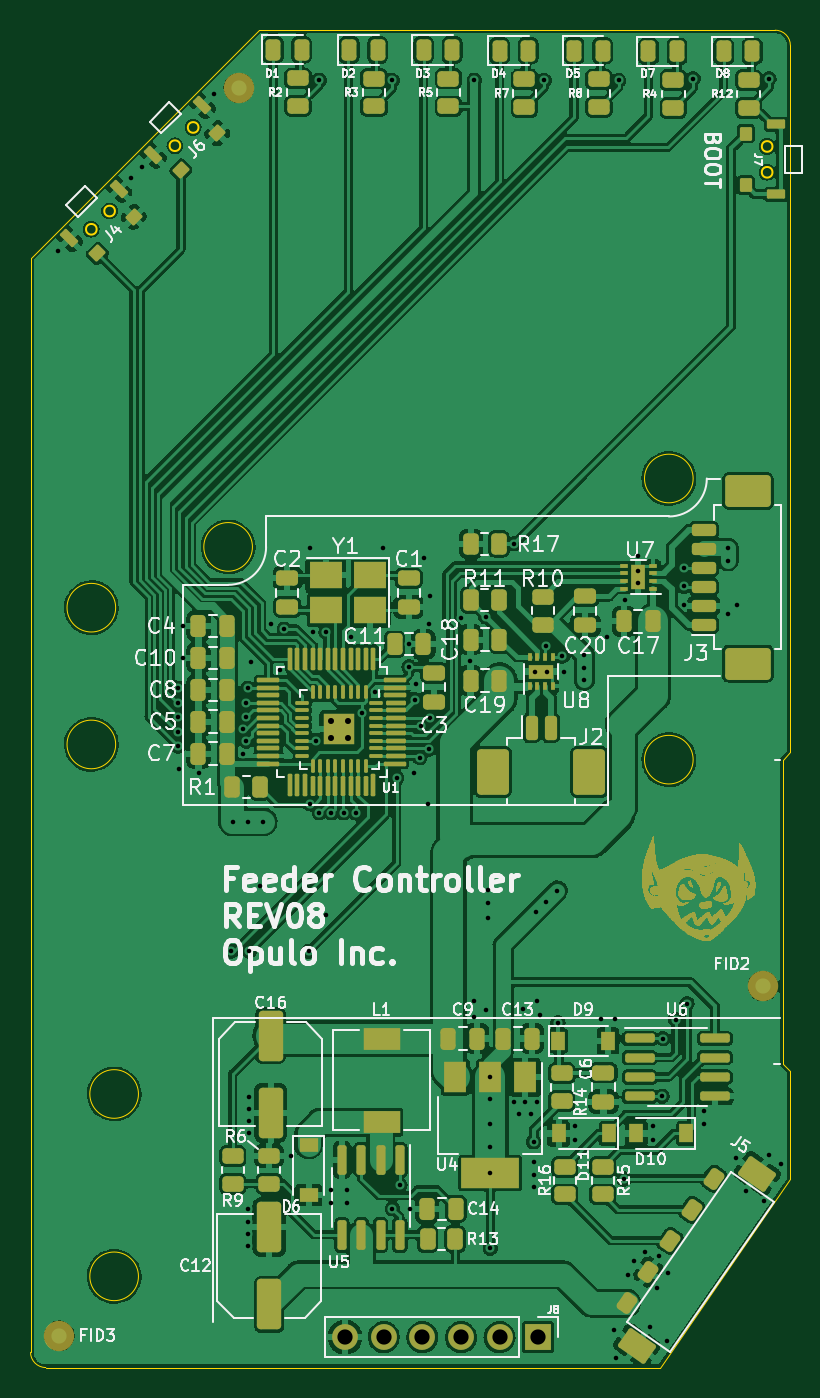
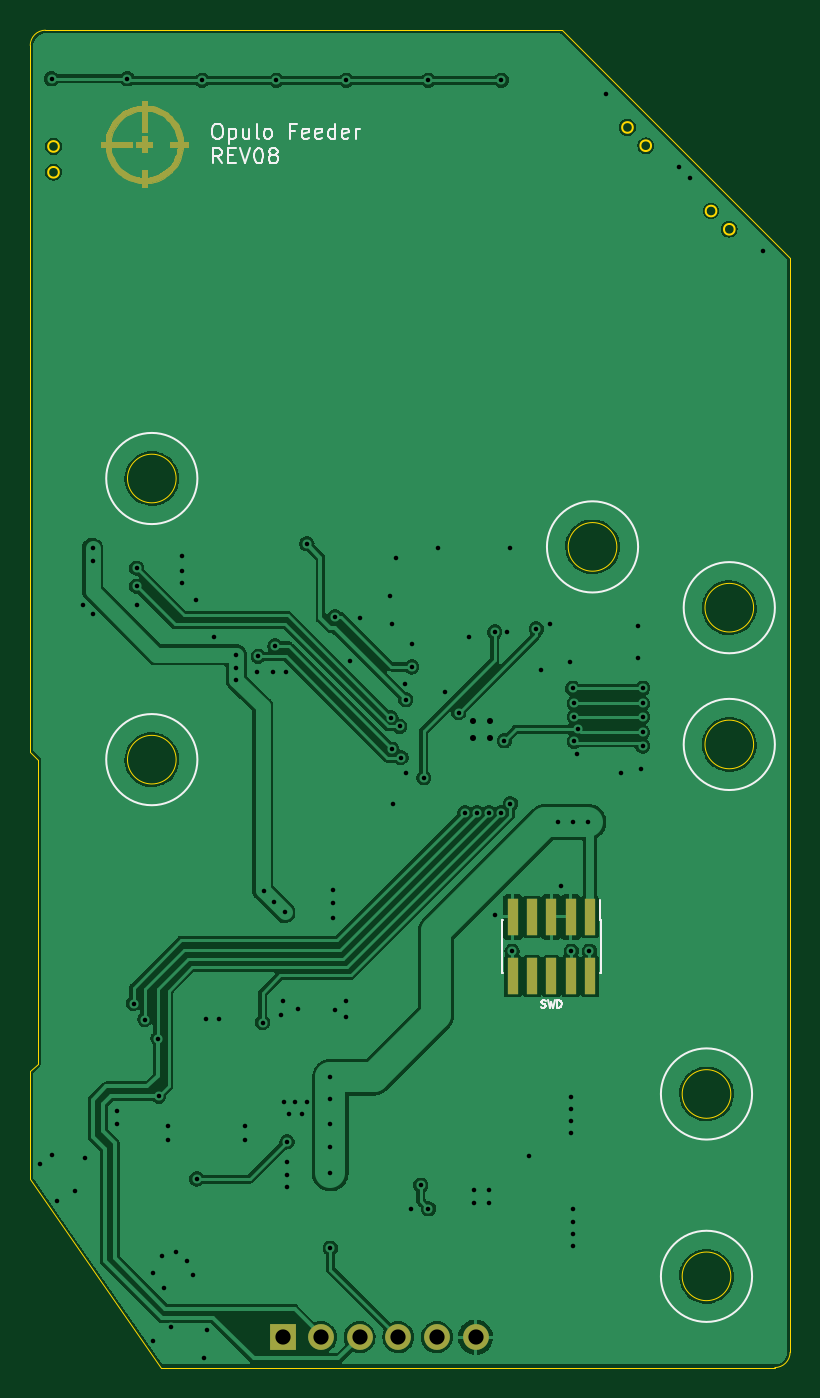
Circuit board: 10 layer files. Board 50.0 x 88.0 mm.
- bottom_copper: mobo-B_Cu.gbr (155583 bytes)
- bottom_mask: mobo-B_Mask.gbr (21547 bytes)
- paste: mobo-B_Paste.gbr (766 bytes)
- bottom_silk: mobo-B_Silkscreen.gbr (7374 bytes)
- outline: mobo-Edge_Cuts.gbr (2266 bytes)
- top_copper: mobo-F_Cu.gbr (432520 bytes)
- top_mask: mobo-F_Mask.gbr (388326 bytes)
- paste: mobo-F_Paste.gbr (11159 bytes)
- top_silk: mobo-F_Silkscreen.gbr (67725 bytes)
- drill: mobo-PTH.drl (2462 bytes)

=== bottom_copper: mobo-B_Cu.gbr (155583 bytes, source omitted) ===
=== bottom_mask: mobo-B_Mask.gbr (21547 bytes, source omitted) ===
=== paste: mobo-B_Paste.gbr ===
G04 #@! TF.GenerationSoftware,KiCad,Pcbnew,(6.0.1-0)*
G04 #@! TF.CreationDate,2022-10-06T15:49:35-04:00*
G04 #@! TF.ProjectId,mobo,6d6f626f-2e6b-4696-9361-645f70636258,rev?*
G04 #@! TF.SameCoordinates,Original*
G04 #@! TF.FileFunction,Paste,Bot*
G04 #@! TF.FilePolarity,Positive*
%FSLAX46Y46*%
G04 Gerber Fmt 4.6, Leading zero omitted, Abs format (unit mm)*
G04 Created by KiCad (PCBNEW (6.0.1-0)) date 2022-10-06 15:49:35*
%MOMM*%
%LPD*%
G01*
G04 APERTURE LIST*
%ADD10R,0.740000X2.400000*%
G04 APERTURE END LIST*
D10*
X95460000Y-89350000D03*
X95460000Y-93250000D03*
X96730000Y-89350000D03*
X96730000Y-93250000D03*
X98000000Y-89350000D03*
X98000000Y-93250000D03*
X99270000Y-89350000D03*
X99270000Y-93250000D03*
X100540000Y-89350000D03*
X100540000Y-93250000D03*
M02*

=== bottom_silk: mobo-B_Silkscreen.gbr (7374 bytes, source omitted) ===
=== outline: mobo-Edge_Cuts.gbr ===
G04 #@! TF.GenerationSoftware,KiCad,Pcbnew,(6.0.1-0)*
G04 #@! TF.CreationDate,2022-10-06T15:49:35-04:00*
G04 #@! TF.ProjectId,mobo,6d6f626f-2e6b-4696-9361-645f70636258,rev?*
G04 #@! TF.SameCoordinates,Original*
G04 #@! TF.FileFunction,Profile,NP*
%FSLAX46Y46*%
G04 Gerber Fmt 4.6, Leading zero omitted, Abs format (unit mm)*
G04 Created by KiCad (PCBNEW (6.0.1-0)) date 2022-10-06 15:49:35*
%MOMM*%
%LPD*%
G01*
G04 APERTURE LIST*
G04 #@! TA.AperFunction,Profile*
%ADD10C,0.050000*%
G04 #@! TD*
G04 #@! TA.AperFunction,Profile*
%ADD11C,0.120000*%
G04 #@! TD*
G04 APERTURE END LIST*
D10*
X82300000Y-118000000D02*
G75*
G03*
X83300000Y-119000000I1000000J0D01*
G01*
X106750000Y-119000000D02*
X83300000Y-119000000D01*
X106750000Y-119000000D02*
X123700000Y-119000000D01*
X132300000Y-99500000D02*
X132300000Y-106600000D01*
X125900000Y-60500000D02*
G75*
G03*
X125900000Y-60500000I-1600000J0D01*
G01*
X131800000Y-99000000D02*
X131800000Y-79000000D01*
X96900000Y-65000000D02*
G75*
G03*
X96900000Y-65000000I-1600000J0D01*
G01*
X82300000Y-46000000D02*
X82300000Y-118000000D01*
X125900000Y-79000000D02*
G75*
G03*
X125900000Y-79000000I-1600000J0D01*
G01*
X131800000Y-79000000D02*
X132300000Y-78500000D01*
X89400000Y-101000000D02*
G75*
G03*
X89400000Y-101000000I-1600000J0D01*
G01*
X87900000Y-69000000D02*
G75*
G03*
X87900000Y-69000000I-1600000J0D01*
G01*
X132300000Y-32000000D02*
X132300000Y-78500000D01*
X87900000Y-78000000D02*
G75*
G03*
X87900000Y-78000000I-1600000J0D01*
G01*
X131800000Y-99000000D02*
X132300000Y-99500000D01*
X89400000Y-113000000D02*
G75*
G03*
X89400000Y-113000000I-1600000J0D01*
G01*
X131300000Y-31000000D02*
X97300000Y-31000000D01*
X132300000Y-32000000D02*
G75*
G03*
X131300000Y-31000000I-999999J1D01*
G01*
X132300000Y-106600000D02*
X123700000Y-119000000D01*
X82300000Y-46000000D02*
X97300000Y-31000000D01*
D11*
X131120000Y-40350000D02*
G75*
G03*
X131120000Y-40350000I-350000J0D01*
G01*
X131120000Y-38650000D02*
G75*
G03*
X131120000Y-38650000I-350000J0D01*
G01*
X92148960Y-38601041D02*
G75*
G03*
X92148960Y-38601041I-350001J0D01*
G01*
X93351040Y-37398959D02*
G75*
G03*
X93351040Y-37398959I-349999J0D01*
G01*
X87851040Y-42898959D02*
G75*
G03*
X87851040Y-42898959I-349999J0D01*
G01*
X86648960Y-44101041D02*
G75*
G03*
X86648960Y-44101041I-350001J0D01*
G01*
M02*

=== top_copper: mobo-F_Cu.gbr (432520 bytes, source omitted) ===
=== top_mask: mobo-F_Mask.gbr (388326 bytes, source omitted) ===
=== paste: mobo-F_Paste.gbr (11159 bytes, source omitted) ===
=== top_silk: mobo-F_Silkscreen.gbr (67725 bytes, source omitted) ===
=== drill: mobo-PTH.drl ===
M48
INCH,TZ
T1C0.0118
T2C0.0157
T3C0.0394
%
G90
G05
T1
X33110Y-17913
X35000Y-16024
X35276Y-15748
X36220Y-29252
X36220Y-29646
X36220Y-30000
X36220Y-30394
X36220Y-30748
X36260Y-31339
X36339Y-27638
X36339Y-28465
X36772Y-31457
X37165Y-13858
X37598Y-36063
X37638Y-32717
X37894Y-30315
X37913Y-30945
X37992Y-29646
X37992Y-30000
X37992Y-30630
X38031Y-29252
X38031Y-32717
X38031Y-42756
X38031Y-43071
X38031Y-43386
X38031Y-43701
X38071Y-36063
X38071Y-39843
X38071Y-40157
X38071Y-40472
X38071Y-40787
X38110Y-28583
X38346Y-34370
X38425Y-32717
X38622Y-27598
X38858Y-28780
X38976Y-27717
X39154Y-41378
X39606Y-36063
X39646Y-25630
X39646Y-32244
X39724Y-27795
X39803Y-30610
X39882Y-13504
X39882Y-32480
X40055Y-27795
X40059Y-35118
X40197Y-32480
X40197Y-42244
X40197Y-42598
X40512Y-32480
X40591Y-42244
X40591Y-42598
X40714Y-27913
X40827Y-32480
X40984Y-29882
X41337Y-29346
X41535Y-25630
X41772Y-13504
X41772Y-42736
X41890Y-31575
X41969Y-42126
X42205Y-28110
X42205Y-28701
X42224Y-42736
X42343Y-31457
X42362Y-29547
X42382Y-29154
X42480Y-31048
X42520Y-30241
X42598Y-25866
X42697Y-32244
X42716Y-30832
X42717Y-27598
X42741Y-30026
X42756Y-26850
X43543Y-27441
X43799Y-28543
X43898Y-13504
X43898Y-37362
X43898Y-37776
X44193Y-27402
X44193Y-37579
X44252Y-34469
X44252Y-34823
X44252Y-35197
X44311Y-39331
X44311Y-39902
X44311Y-40531
X44311Y-41142
X44311Y-41811
X44311Y-43760
X44921Y-25512
X44921Y-39980
X45059Y-40295
X45157Y-37559
X45217Y-39980
X45374Y-40295
X45433Y-41004
X45433Y-41516
X45433Y-41850
X45433Y-42185
X45472Y-28819
X45492Y-35059
X45512Y-39980
X45531Y-37343
X45591Y-37717
X45709Y-13504
X45748Y-28150
X45768Y-34783
X45787Y-28819
X46043Y-34508
X46063Y-37913
X46181Y-28425
X46220Y-28819
X46516Y-40591
X46516Y-40965
X46752Y-28386
X46752Y-28721
X46752Y-29036
X47185Y-37815
X47323Y-27913
X47520Y-45866
X47539Y-37815
X47579Y-46614
X47638Y-13504
X47776Y-41969
X47795Y-26969
X47874Y-44449
X48031Y-44094
X48150Y-25827
X48150Y-26220
X48150Y-26535
X48307Y-43858
X48445Y-45807
X48524Y-40591
X48524Y-40965
X48622Y-44803
X48681Y-43957
X48760Y-39823
X48780Y-38327
X48898Y-46161
X48917Y-44390
X49114Y-37835
X49331Y-26142
X49331Y-26614
X49331Y-27087
X49409Y-37421
X49567Y-13465
X49843Y-40217
X49843Y-40551
X50472Y-25630
X50472Y-25945
X50472Y-27323
X50669Y-41417
X50709Y-27106
X50925Y-42283
X51398Y-42539
X51535Y-13465
X51535Y-41339
X51831Y-41575
T2
X40182Y-30103
X40182Y-30537
X40615Y-30103
X40615Y-30537
T3
X40551Y-46063
X41551Y-46063
X42551Y-46063
X43551Y-46063
X44551Y-46063
X45551Y-46063
T0
M30

